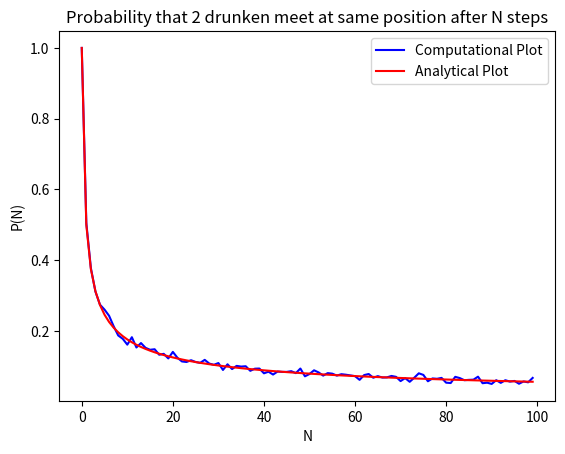

Python code for this plot:
import math
import random
import matplotlib.pyplot as plt

sim=2000        #number of times we have to do simulation
n=100           #number of steps taken by drunken

def comb(n,r):               #combination function nCr
    return math.factorial(n)/(math.factorial(r) * math.factorial(n-r))


#Plot for Probability that 2 drunken meet at same position after N steps i.e P(N) vs. N
x=[]
for i in range(n):          #number of steps the drunken will take
    c=0
    for j in range(sim):    #we will do simulations sim times and value of c/sim will tell us the probability of 2 drunken to meet at same position after traversing i steps
        pos1=0
        pos2=0
        for k in range(i):
            pos1+=random.choice([-1,1])
            pos2+=random.choice([-1,1])
        if pos1==pos2:
            c+=1
    x.append(c/sim)

plt.plot(range(n),x, color='blue' , label='Computational Plot')
plt.plot(range(n),[comb(2*k,k)/2**(2*k) for k in range(n)], color='red' , label='Analytical Plot')
plt.xlabel('N')
plt.ylabel('P(N)')
plt.title('Probability that 2 drunken meet at same position after N steps')
plt.legend()
plt.show()